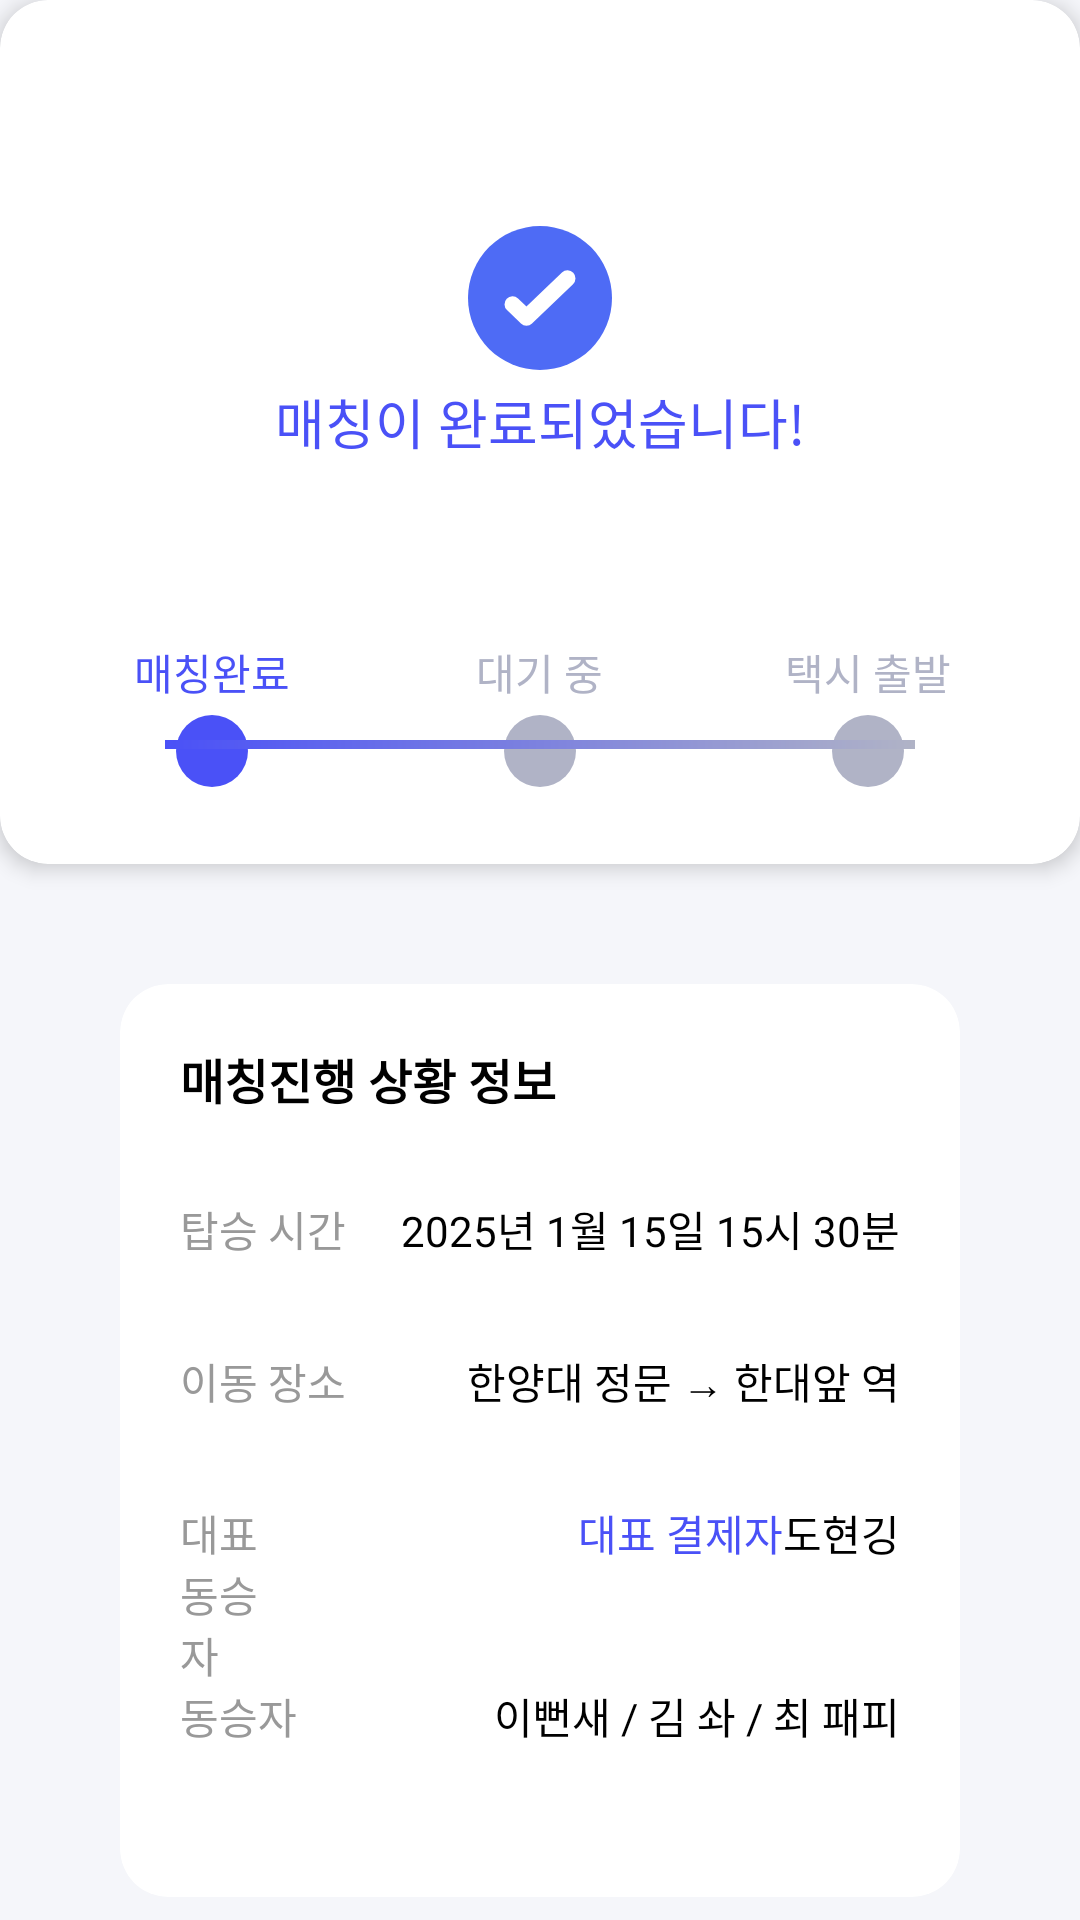

The Android layout XML behind this screen, and the referenced resources:
<!-- AndroidManifest.xml: application theme Theme.Sharing_Public_Taxi -->
<!-- res/layout/fragment_matchingprogress.xml -->
<?xml version="1.0" encoding="utf-8"?>
<androidx.constraintlayout.widget.ConstraintLayout xmlns:android="http://schemas.android.com/apk/res/android"
    xmlns:app="http://schemas.android.com/apk/res-auto"
    android:layout_width="match_parent"
    android:layout_height="match_parent"
    android:background="#F5F6FA"
    android:padding="0dp">

    <androidx.cardview.widget.CardView
        android:id="@+id/cardViewTop"
        android:layout_width="match_parent"
        android:layout_height="0dp"
        app:cardElevation="4dp"
        app:cardCornerRadius="16dp"
        app:layout_constraintTop_toTopOf="parent"
        app:layout_constraintStart_toStartOf="parent"
        app:layout_constraintEnd_toEndOf="parent"
        app:layout_constraintHeight_percent="0.45"
        android:background="@drawable/rounded_bottom_corners">

        <ImageView
            android:id="@+id/iconBack"
            android:layout_width="24dp"
            android:layout_height="24dp"
            android:src="@drawable/ic_back"
            android:layout_alignParentStart="true"
            android:layout_alignParentTop="true"
            android:layout_margin="16dp" />

        <RelativeLayout
            android:layout_width="match_parent"
            android:layout_height="match_parent"
            android:paddingTop="50dp">



            <LinearLayout
                android:layout_width="match_parent"
                android:layout_height="match_parent"
                android:gravity="center"
                android:orientation="vertical"
                android:padding="16dp">

                <ImageView
                    android:id="@+id/iconCheck"
                    android:layout_width="48dp"
                    android:layout_height="48dp"
                    android:layout_gravity="center"
                    android:src="@drawable/ic_check_circle" />

                <TextView
                    android:id="@+id/tvMatchingComplete"
                    android:layout_width="wrap_content"
                    android:layout_height="wrap_content"
                    android:layout_marginTop="4dp"
                    android:text="매칭이 완료되었습니다!"
                    android:textColor="#4A51F7"
                    android:textSize="18sp" />

                
                <LinearLayout
                    android:id="@+id/statusLayout"
                    android:layout_width="match_parent"
                    android:layout_height="wrap_content"
                    android:layout_marginTop="60dp"
                    android:gravity="center"

                    android:orientation="horizontal">

                    
                    <LinearLayout
                        android:layout_width="0dp"
                        android:layout_height="wrap_content"
                        android:layout_weight="1"
                        android:gravity="center"
                        android:orientation="vertical">

                        <TextView
                            android:layout_width="wrap_content"
                            android:layout_height="wrap_content"
                            android:layout_marginBottom="4dp"
                            android:text="매칭완료"
                            android:textColor="#4A51F7"
                            android:textSize="14sp" />

                        <ImageView
                            android:layout_width="24dp"
                            android:layout_height="24dp"
                            android:src="@drawable/ic_check_circle"
                            app:tint="#4A51F7" />
                    </LinearLayout>

                    
                    <LinearLayout
                        android:layout_width="0dp"
                        android:layout_height="wrap_content"
                        android:layout_weight="1"
                        android:gravity="center"
                        android:orientation="vertical">

                        <TextView
                            android:layout_width="wrap_content"
                            android:layout_height="wrap_content"
                            android:layout_marginBottom="4dp"
                            android:text="대기 중"
                            android:textColor="#B0B3C6"
                            android:textSize="14sp" />

                        <ImageView
                            android:layout_width="24dp"
                            android:layout_height="24dp"
                            android:src="@drawable/ic_progress_not_active"
                            app:tint="#B0B3C6" />
                    </LinearLayout>

                    
                    <LinearLayout
                        android:layout_width="0dp"
                        android:layout_height="wrap_content"
                        android:layout_weight="1"
                        android:gravity="center"
                        android:orientation="vertical">

                        <TextView
                            android:layout_width="wrap_content"
                            android:layout_height="wrap_content"
                            android:layout_marginBottom="4dp"
                            android:text="택시 출발"
                            android:textColor="#B0B3C6"
                            android:textSize="14sp" />

                        <ImageView
                            android:layout_width="24dp"
                            android:layout_height="24dp"
                            android:src="@drawable/ic_progress_not_active"
                            app:tint="#B0B3C6" />
                    </LinearLayout>
                </LinearLayout>

                
                <View
                    android:layout_width="250dp"
                    android:layout_height="3dp"
                    android:layout_gravity="center"
                    android:layout_marginTop="-16dp"
                    android:background="@drawable/half_gradient" /> 
            </LinearLayout>
        </RelativeLayout>
    </androidx.cardview.widget.CardView>




    
    <androidx.cardview.widget.CardView
        android:layout_width="match_parent"
        android:layout_height="wrap_content"
        android:layout_margin="40dp"
        app:cardCornerRadius="16dp"
        app:cardElevation="0dp"
        app:layout_constraintTop_toBottomOf="@id/cardViewTop">

        <LinearLayout
            android:layout_width="match_parent"
            android:layout_height="wrap_content"
            android:orientation="vertical"
            android:padding="20dp">

            <TextView
                android:layout_width="wrap_content"
                android:layout_height="wrap_content"
                android:text="매칭진행 상황 정보"
                android:textSize="16sp"
                android:textColor="#000000"
                android:textStyle="bold"
                android:paddingBottom="16dp"
                android:layout_marginBottom="12dp"/>
            

            <TableLayout
                android:layout_width="match_parent"
                android:layout_height="wrap_content">

                <TableRow>
                    <TextView
                        android:layout_width="0dp"
                        android:layout_height="wrap_content"
                        android:layout_weight="1"
                        android:text="탑승 시간"
                        android:textSize="14sp"
                        android:textColor="#999999" />

                    <TextView
                        android:layout_width="wrap_content"
                        android:layout_height="wrap_content"
                        android:paddingBottom="30dp"
                        android:text="2025년 1월 15일 15시 30분"
                        android:textColor="#000000"
                        android:gravity="end"
                        android:textSize="14sp" />
                </TableRow>

                <TableRow>
                    <TextView
                        android:layout_width="0dp"
                        android:layout_height="wrap_content"
                        android:layout_weight="1"
                        android:text="이동 장소"
                        android:textSize="14sp"
                        android:textColor="#999999" />

                    <TextView
                        android:layout_width="wrap_content"
                        android:layout_height="wrap_content"
                        android:text="한양대 정문 → 한대앞 역"
                        android:textSize="14sp"
                        android:paddingBottom="30dp"
                        android:gravity="end"
                        android:textColor="#000000" />
                </TableRow>

                <TableRow>
                    <TextView
                        android:layout_width="0dp"
                        android:layout_height="wrap_content"
                        android:layout_weight="1"
                        android:text="대표 동승자"
                        android:textSize="14sp"
                        android:textColor="#999999" />

                    <TextView
                        android:layout_width="wrap_content"
                        android:layout_height="wrap_content"
                        android:text="대표 결제자"
                        android:textSize="14sp"
                        android:paddingBottom="30dp"
                        android:gravity="end"
                        android:textColor="#4A51F7" />

                    <TextView
                        android:layout_width="wrap_content"
                        android:layout_height="wrap_content"
                        android:text="도현깅"
                        android:textSize="14sp"
                        android:paddingBottom="30dp"
                        android:gravity="end"
                        android:textColor="@color/black" />
                </TableRow>

                <TableRow>
                    <TextView
                        android:layout_width="0dp"
                        android:layout_height="wrap_content"
                        android:layout_weight="1"
                        android:text="동승자"
                        android:textSize="14sp"
                        android:textColor="#999999" />

                    <TextView
                        android:layout_width="wrap_content"
                        android:layout_height="wrap_content"
                        android:text="이뻔새 / 김 솨 / 최 패피"
                        android:gravity="end"
                        android:textSize="14sp"
                        android:paddingBottom="30dp"
                        android:textColor="#000000" />
                </TableRow>
            </TableLayout>

        </LinearLayout>
    </androidx.cardview.widget.CardView>

</androidx.constraintlayout.widget.ConstraintLayout>
<!-- resources referenced by this layout -->
<resources>
  <color name="black">#FF000000</color>
  <!-- drawable half_gradient (drawable) -->
  <shape xmlns:android="http://schemas.android.com/apk/res/android">
      <gradient
          android:startColor="#4A51F7"
          android:endColor="#B0B3C6"
          android:angle="0"/>  
  </shape>
  <!-- drawable ic_check_circle (drawable) -->
  <vector xmlns:android="http://schemas.android.com/apk/res/android"
      android:width="45dp"
      android:height="45dp"
      android:viewportWidth="45"
      android:viewportHeight="45">
    <path
        android:pathData="M22.5,22.5m-22.5,0a22.5,22.5 0,1 1,45 0a22.5,22.5 0,1 1,-45 0"
        android:fillColor="#4E6BF5"/>
    <path
        android:pathData="M31.091,16.364L18.277,28.636L13.909,24.453"
        android:strokeLineJoin="round"
        android:strokeWidth="5"
        android:fillColor="#00000000"
        android:strokeColor="#ffffff"
        android:strokeLineCap="round"/>
  </vector>
  <!-- drawable ic_progress_not_active (drawable) -->
  <vector xmlns:android="http://schemas.android.com/apk/res/android"
      android:width="18dp"
      android:height="18dp"
      android:viewportWidth="18"
      android:viewportHeight="18">
    <path
        android:pathData="M9,9m-9,0a9,9 0,1 1,18 0a9,9 0,1 1,-18 0"
        android:fillColor="#BCC8FF"/>
  </vector>
  <!-- drawable rounded_bottom_corners (drawable) -->
  <?xml version="1.0" encoding="utf-8"?>
  <shape xmlns:android="http://schemas.android.com/apk/res/android">
      <solid android:color="#FFFFFF"/> 
      <corners
          android:bottomLeftRadius="16dp"
          android:bottomRightRadius="16dp"
          android:topLeftRadius="0dp"
          android:topRightRadius="0dp"/>
  </shape>
  <style name="Theme.Sharing_Public_Taxi" parent="Base.Theme.Sharing_Public_Taxi" />
  <style name="Base.Theme.Sharing_Public_Taxi" parent="Theme.Material3.DayNight.NoActionBar">
          
          
          <item name="floatingActionButtonStyle">@style/Widget.MaterialComponents.FloatingActionButton</item>
      </style>
</resources>
